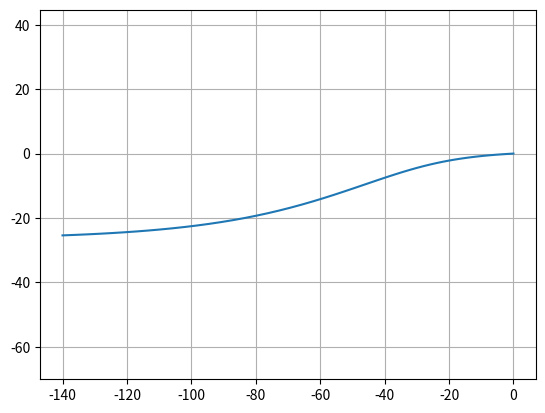

Reproduce this figure in Python.
"""
/*---------------------------------------------------------------------------*\
  =========                 |
  \\      /  F ield         | foam-extend: Open Source CFD
   \\    /   O peration     | Version:     4.1
    \\  /    A nd           | Web:         http://www.foam-extend.org
     \\/     M anipulation  | For copyright notice see file Copyright
-------------------------------------------------------------------------------
License
    This file is part of foam-extend.

    foam-extend is free software: you can redistribute it and/or modify it
    under the terms of the GNU General Public License as published by the
    Free Software Foundation, either version 3 of the License, or (at your
    option) any later version.

    foam-extend is distributed in the hope that it will be useful, but
    WITHOUT ANY WARRANTY; without even the implied warranty of
    MERCHANTABILITY or FITNESS FOR A PARTICULAR PURPOSE.  See the GNU
    General Public License for more details.

    You should have received a copy of the GNU General Public License
    along with foam-extend.  If not, see <http://www.gnu.org/licenses/>.

Description
    Contraction profile for a two-dimensional channel nozzle with the velocity
    pointing into the same direction before and after the nozzle using the
    hodograph method and potential theory according to
    "Libby, P. A., & Reiss, H. R. (1951). The design of two-dimensional
    contraction sections. Quarterly of Applied Mathematics, 9(1), 95-98."

    The script saves the profile splines as a text file and as an image.

Author
    Sergey Lesnik, Wikki GmbH, 2022

\*---------------------------------------------------------------------------*/
"""

import numpy as np
import matplotlib.pyplot as plt


def main():

    # Geometrical contraints
    upperBound = 50.8
    lowerBound = 25.4
    length = 140
    zRange = ["zBack", "zFront"]

    # Factor defining the shape of the contraction, has to be in range
    # [pi/2, pi)
    psi_0 = np.pi*0.5

    # Phi needs to depict range (0, inf). Log spacing results in equidistant
    # points for the spline.
    Phi = np.logspace(np.log(7e-2), np.log(20.28), num=50, base=np.e)

    # The asymptotes are tuned in order to conform to the experimental geometry
    # within the given length.
    alpha = 1.016929*upperBound
    beta = 0.951969*lowerBound

    # Compute
    x, y = getCoord(psi_0, Phi, alpha, beta)
    x = (x - x[0])
    x = np.flip(x)

    # Set the interval end points to the actual geometry dimensions
    x[0] = -length
    y[0] = lowerBound
    x[-1] = x[0] + length
    y[-1] = upperBound
    y = y - upperBound

    # Save a plot
    fig, ax = plt.subplots()
    ax.axis("equal")
    ax.plot(x, y)
    ax.grid()
    fig.savefig("rampProfile.png")

    # Save splines in a text file
    with open("rampProfile.txt", "w") as f:
        for z in zRange:
            print("Spline for z =", z, file=f)
            for i, xVal in enumerate(x):
                print("({0:8.2f} {1:8.2f}   {2} )".format(xVal, y[i], z),
                    file=f)
            print(file=f)

def getCoord(psi_0, Phi, alpha, beta):
    x = -alpha*( (beta/alpha)/(-psi_0 + np.pi) ) \
        *( \
            np.log(Phi) \
            + 0.5*(alpha/beta - 1) * np.log(1 + Phi**2 - 2*Phi*np.cos(psi_0)) \
        )
    y = alpha*( (beta/alpha)/(-psi_0 + np.pi)) \
        *( \
            -psi_0 \
            - (alpha/beta - 1)*np.arctan( \
                -Phi*np.sin(psi_0)/(1 - Phi*np.cos(psi_0)) \
            ) + np.pi \
        )
    return x, y

if (__name__ == '__main__'):
    main()
